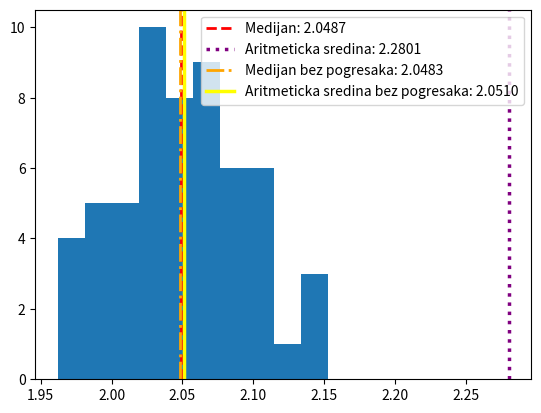

Write the Python code that produced this figure.
import numpy as np
import matplotlib.pyplot as plt

def median(podaci):
    n=len(podaci)
    podaci_s=sorted(podaci)
    if n%2==1:
        return(podaci_s[(n)//2])
    else:
        return (podaci_s[(n//2)-1]+podaci_s[n//2])/2
        

a = [3 , 1 , 4 , 1 , 5 , 9 , 2 , 6 ] # paran n
b = [3 , 1 , 4 , 1 , 5 , 9 , 2 , 6 , 5] #neparan n

print(median(a))
print(np.median(a))
print(median(b))
print(np.median(b))

np . random . seed (42)
mase_ciste = np . random . normal ( loc =2.06 , scale =0.05 , size =57) . tolist ()
mase = mase_ciste + [6.0 , 1.2 , 3.2 , 4.5 , 8.5 , 7.8 , 0.08 , 0.02] # pogreske pri redukciji podataka
print("medijani masa:")
print(median(mase))
print(np.median(mase))


print("-----------------------")
print("Razlika koristeci mase s pogreskama:")
avg_mase=np.mean(mase)
print(avg_mase,"avg s pogreskama - ")
medijan1=np.median(mase)
print(medijan1,"medijan s pogreskama")
razlika1=np.abs(avg_mase-medijan1)
print("Promjena medijana")

print(razlika1)
print("-----------------------")
print("razlika koristeci mase bez pogresak:")
avg_mase_ciste=np.mean(mase_ciste)
print(avg_mase_ciste,"avg bez pogresaka -")
medijan2=np.median(mase_ciste)
print(medijan2, "medijan bez pogresaka")
razlika2=np.abs(avg_mase_ciste-medijan2)
print(razlika2)
print("-----------------------")

print(f"Aritmeticka sredina se promjenila za {np.abs(avg_mase-avg_mase_ciste)}")
print(f"medijan se promjenio za {np.abs(medijan1-medijan2)}")



plt.figure()
plt.hist(mase_ciste)

plt.axvline(medijan1, color='red', linestyle='--', linewidth=2, 
            label=f'Medijan: {medijan1:.4f}')

plt.axvline(avg_mase, color='purple', linestyle=':', linewidth=2.5, 
            label=f'Aritmeticka sredina: {avg_mase:.4f}')

plt.axvline(medijan2, color='orange', linestyle='-.', linewidth=2, 
            label=f'Medijan bez pogresaka: {medijan2:.4f}')

plt.axvline(avg_mase_ciste, color='yellow', linestyle='solid', linewidth=2.5, 
            label=f'Aritmeticka sredina bez pogresaka: {avg_mase_ciste:.4f}')

plt.legend(loc='upper right')
plt.show()
